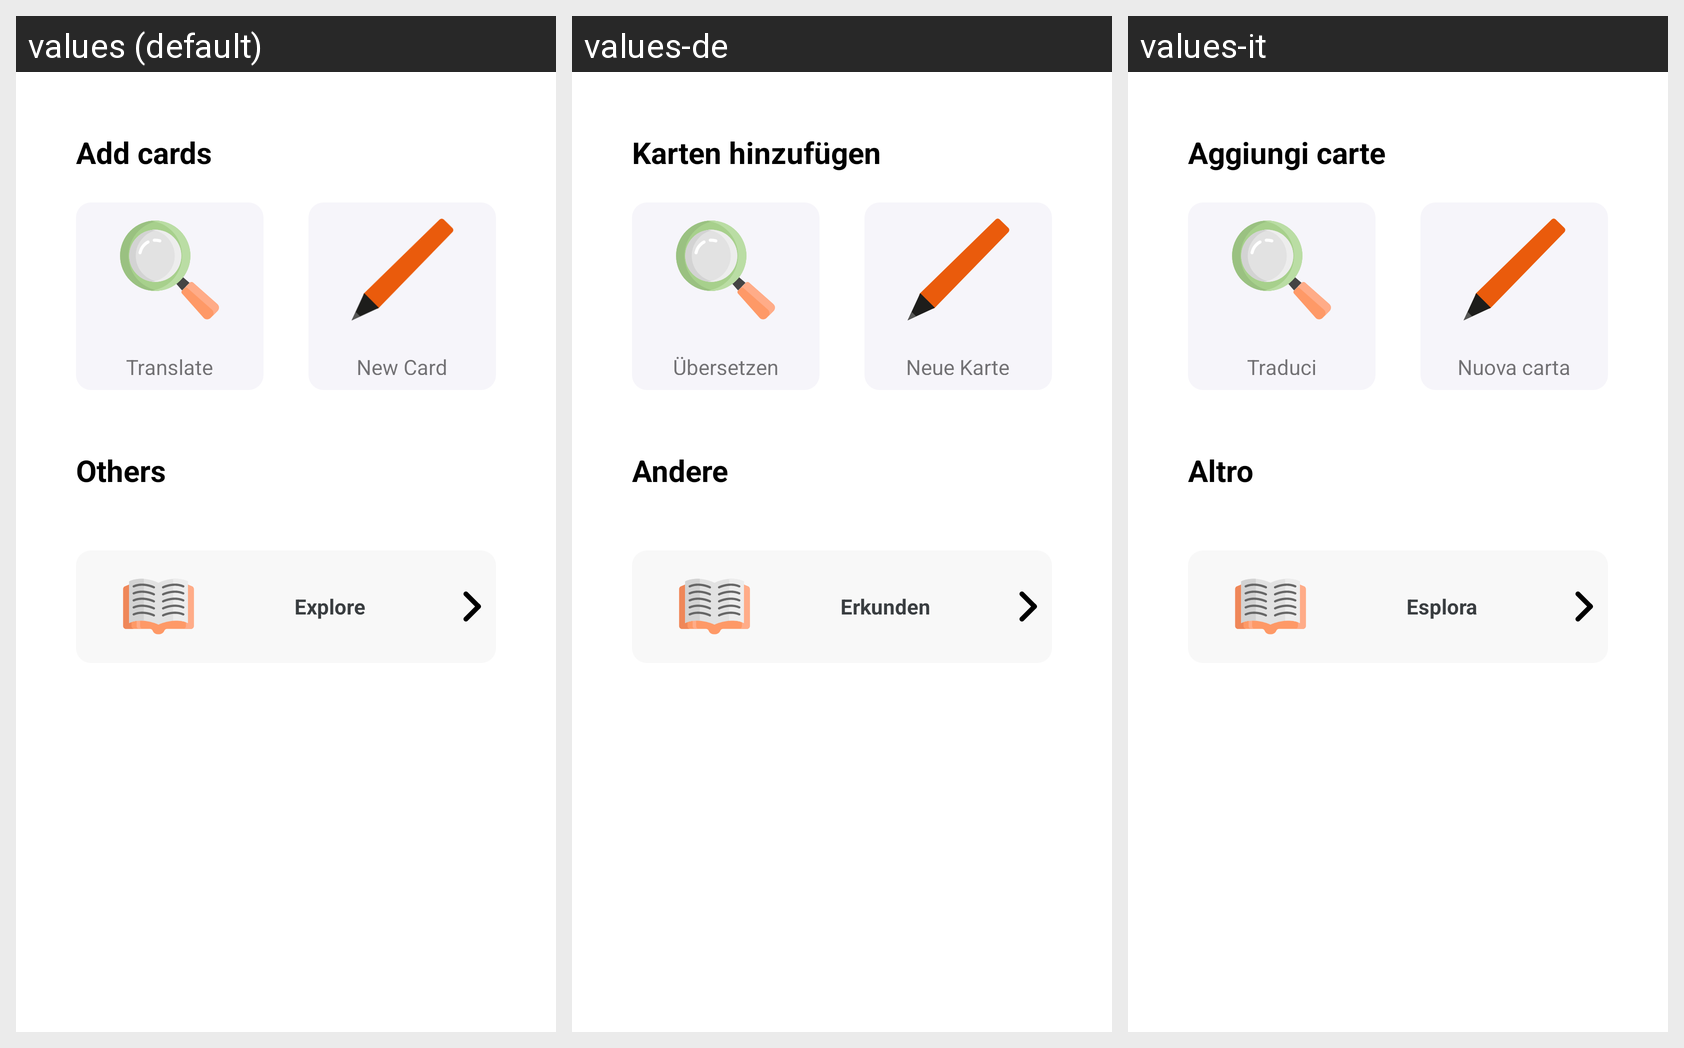

For this localized Android screen grid, give each drawn string resource with its value in every locale shown.
Android screen res/layout/fragment_tab2.xml rendered under 3 locales, left to right: values (default), values-de, values-it. Device: Nexus 5 (rendered at 1080×1920; each locale shown at half size, 540×960, under a caption strip naming it); theme Theme.Vocavox.
Other locales in the repository, not shown: values-es, values-fr, values-ru.
Strings drawn on this screen, with the default value and each locale's value (text and hints the layout hard-codes, and strings that could not be matched under every locale, appear in the picture but are not listed):

menu_add_cards_title
  values: Add cards
  values-de: Karten hinzufügen
  values-it: Aggiungi carte

menu_translate_title_str
  values: Translate
  values-de: Übersetzen
  values-it: Traduci

menu_new_card_title_str
  values: New Card
  values-de: Neue Karte
  values-it: Nuova carta

menu_others_title
  values: Others
  values-de: Andere
  values-it: Altro

menu_explore_title_str
  values: Explore
  values-de: Erkunden
  values-it: Esplora
